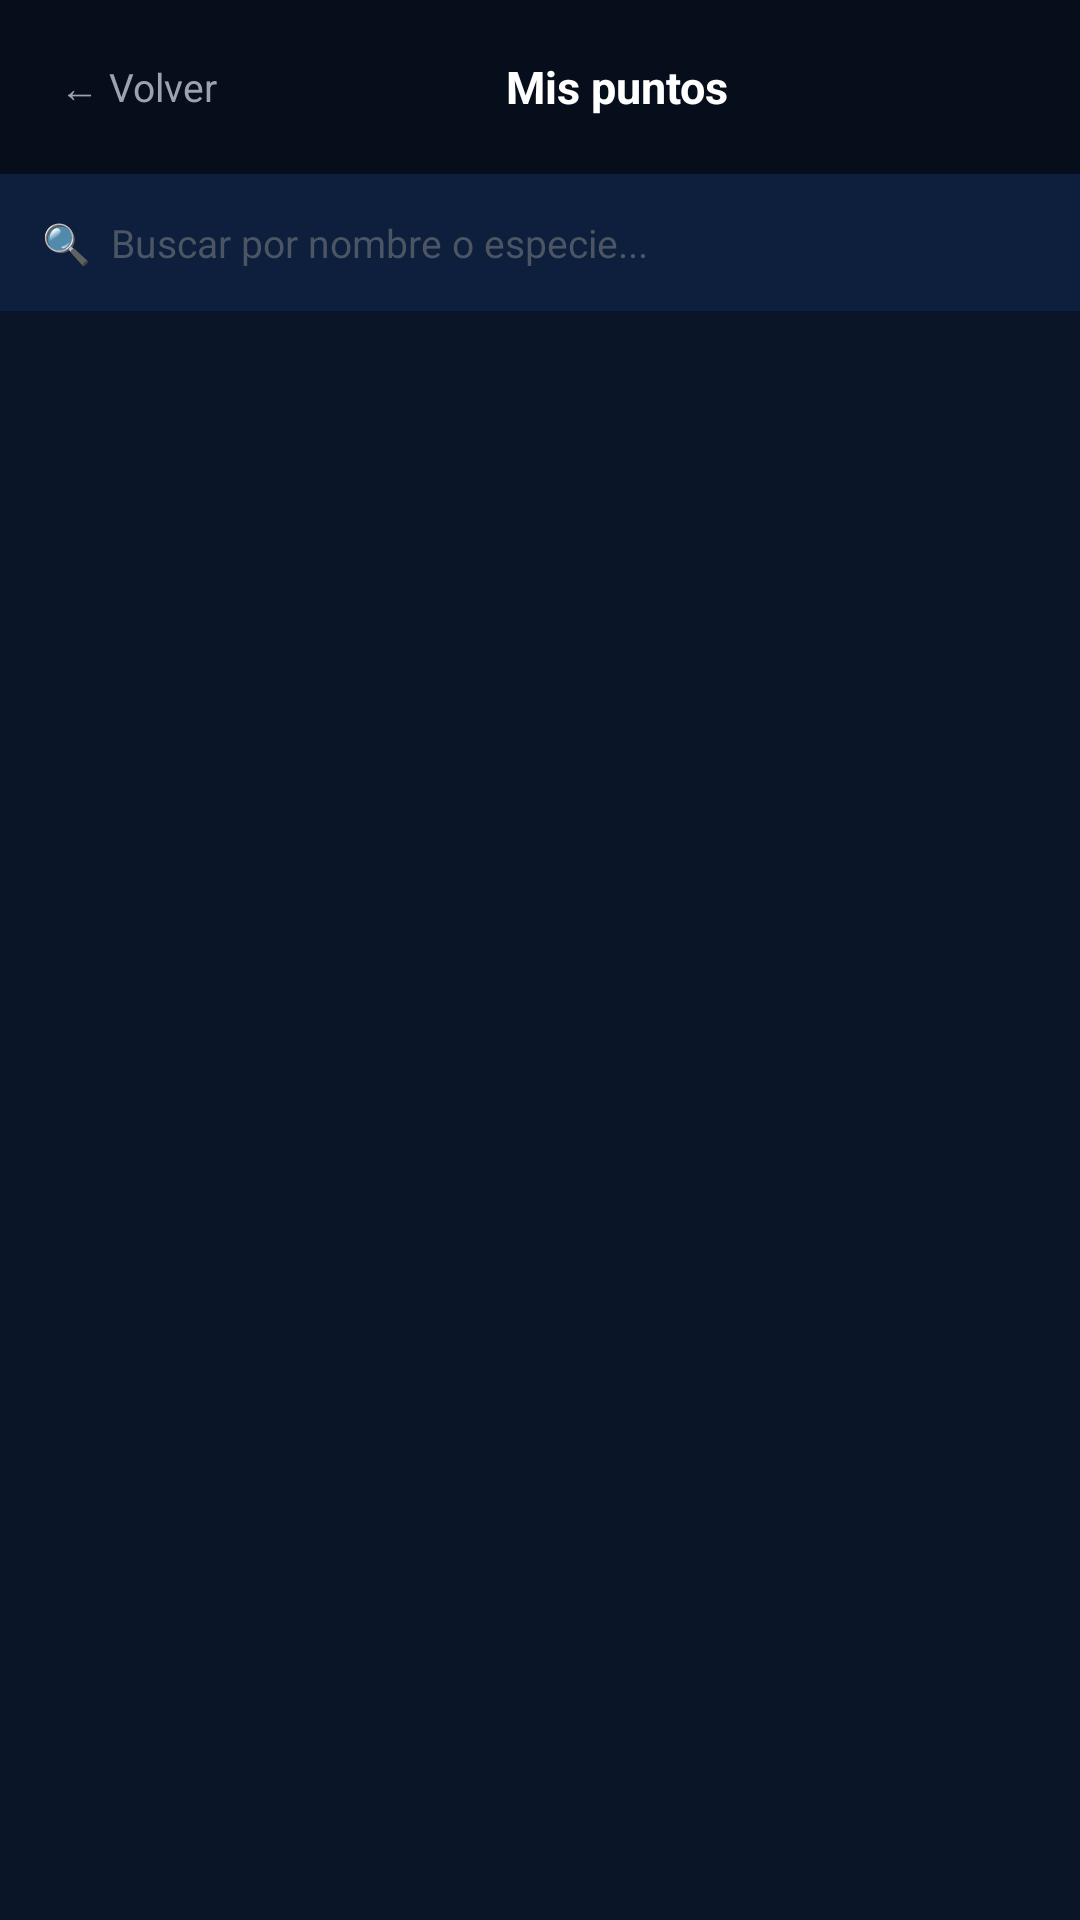

Here is an Android app screen rendered from its layout file. Give the layout XML and the strings, colors and styles it references.
<!-- AndroidManifest.xml: application theme Theme.SechuraNavigator -->
<!-- res/layout/activity_waypoint_list.xml -->
<?xml version="1.0" encoding="utf-8"?>
<LinearLayout
    xmlns:android="http://schemas.android.com/apk/res/android"
    android:layout_width="match_parent"
    android:layout_height="match_parent"
    android:orientation="vertical"
    android:background="#0A1628">

    
    <LinearLayout
        android:layout_width="match_parent"
        android:layout_height="wrap_content"
        android:orientation="horizontal"
        android:background="#060E1C"
        android:padding="12dp"
        android:gravity="center_vertical">

        <TextView
            android:id="@+id/btnBack"
            android:layout_width="wrap_content"
            android:layout_height="wrap_content"
            android:text="← Volver"
            android:textColor="#9CA3AF"
            android:textSize="13sp"
            android:padding="8dp"
            android:clickable="true"
            android:focusable="true" />

        <TextView
            android:id="@+id/tvTitle"
            android:layout_width="0dp"
            android:layout_height="wrap_content"
            android:layout_weight="1"
            android:text="Mis puntos"
            android:textColor="#FFFFFF"
            android:textSize="15sp"
            android:textStyle="bold"
            android:gravity="center" />

        <TextView
            android:layout_width="wrap_content"
            android:layout_height="wrap_content"
            android:text="     "
            android:textSize="13sp" />

    </LinearLayout>

    
    <EditText
        android:id="@+id/etSearch"
        android:layout_width="match_parent"
        android:layout_height="wrap_content"
        android:background="#0D1F3C"
        android:textColor="#FFFFFF"
        android:textColorHint="#4B5563"
        android:hint="🔍  Buscar por nombre o especie..."
        android:textSize="13sp"
        android:padding="14dp"
        android:inputType="text"
        android:maxLines="1" />

    
    <androidx.recyclerview.widget.RecyclerView
        android:id="@+id/recyclerWaypoints"
        android:layout_width="match_parent"
        android:layout_height="0dp"
        android:layout_weight="1" />

    
    <TextView
        android:id="@+id/tvEmpty"
        android:layout_width="match_parent"
        android:layout_height="0dp"
        android:layout_weight="1"
        android:text="No hay waypoints guardados.\nToca 'Nuevo punto' para agregar uno."
        android:textColor="#4B5563"
        android:textSize="13sp"
        android:gravity="center"
        android:visibility="gone" />

</LinearLayout>
<!-- resources referenced by this layout -->
<resources>
  <style name="Theme.SechuraNavigator" parent="Base.Theme.SechuraNavigator" />
  <style name="Base.Theme.SechuraNavigator" parent="Theme.Material3.DayNight.NoActionBar">
          
          
      </style>
</resources>
